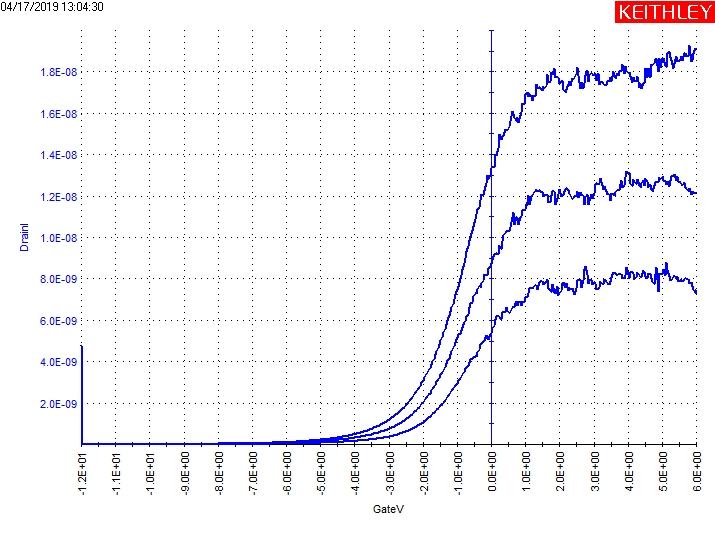

The data file committed next to this chart (first rows):
GateI(1), GateV(1), DrainI(1), DrainV(1), GateI(2), GateV(2), DrainI(2), DrainV(2), GateI(3), GateV(3), DrainI(3), DrainV(3)
-16.8267E-12, -12.0000E+0, 2.0387E-12, 30.0000E-3, -9.6669E-9, -12.0000E+0, 4.7671E-9, 50.0000E-3, -164.8637E-12, -12.0000E+0, 3.4039E-12, 70.0000E-3
-1.6866E-12, -11.9600E+0, 1.9680E-12, 30.0000E-3, -93.7892E-12, -11.9600E+0, 2.6992E-12, 50.0000E-3, -27.3408E-12, -11.9600E+0, 3.3561E-12, 70.0000E-3
-68.1350E-12, -11.9200E+0, 1.9140E-12, 30.0000E-3, 1.6777E-12, -11.9200E+0, 2.6289E-12, 50.0000E-3, -43.3220E-12, -11.9200E+0, 3.3366E-12, 70.0000E-3
-8.4157E-12, -11.8800E+0, 1.8836E-12, 30.0000E-3, 79.0607E-12, -11.8800E+0, 2.5907E-12, 50.0000E-3, -29.4435E-12, -11.8800E+0, 3.3300E-12, 70.0000E-3
15.9767E-12, -11.8400E+0, 1.8266E-12, 30.0000E-3, 1.2572E-12, -11.8400E+0, 2.5643E-12, 50.0000E-3, 52.1449E-12, -11.8400E+0, 3.3262E-12, 70.0000E-3
-2.1072E-12, -11.8000E+0, 1.8068E-12, 30.0000E-3, 2.9394E-12, -11.8000E+0, 2.5452E-12, 50.0000E-3, -2.1072E-12, -11.8000E+0, 3.3342E-12, 70.0000E-3
9.6684E-12, -11.7600E+0, 1.7800E-12, 30.0000E-3, -18.0884E-12, -11.7600E+0, 2.5242E-12, 50.0000E-3, 2.9394E-12, -11.7600E+0, 3.3398E-12, 70.0000E-3
35.7429E-12, -11.7200E+0, 1.7615E-12, 30.0000E-3, 44.1542E-12, -11.7200E+0, 2.5192E-12, 50.0000E-3, 4.6216E-12, -11.7200E+0, 3.3611E-12, 70.0000E-3
15.9767E-12, -11.6800E+0, 1.7423E-12, 30.0000E-3, 6.7246E-12, -11.6800E+0, 2.5106E-12, 50.0000E-3, 43.3131E-12, -11.6800E+0, 3.3833E-12, 70.0000E-3
135.4157E-12, -11.6400E+0, 1.7323E-12, 30.0000E-3, 33.2198E-12, -11.6400E+0, 2.5117E-12, 50.0000E-3, 69.3880E-12, -11.6400E+0, 3.4065E-12, 70.0000E-3
-9.2565E-12, -11.6000E+0, 1.7165E-12, 30.0000E-3, 82.0046E-12, -11.6000E+0, 2.5208E-12, 50.0000E-3, 83.6870E-12, -11.6000E+0, 3.4383E-12, 70.0000E-3
5.8832E-12, -11.5600E+0, 1.7019E-12, 30.0000E-3, 77.3785E-12, -11.5600E+0, 2.5224E-12, 50.0000E-3, 174.9483E-12, -11.5600E+0, 3.4737E-12, 70.0000E-3
32.3787E-12, -11.5200E+0, 1.6961E-12, 30.0000E-3, 50.4627E-12, -11.5200E+0, 2.5349E-12, 50.0000E-3, 90.8364E-12, -11.5200E+0, 3.5108E-12, 70.0000E-3
8.4066E-12, -11.4800E+0, 1.6899E-12, 30.0000E-3, 3.7807E-12, -11.4800E+0, 2.5484E-12, 50.0000E-3, 87.4720E-12, -11.4800E+0, 3.5484E-12, 70.0000E-3
48.3599E-12, -11.4400E+0, 1.6869E-12, 30.0000E-3, 68.1263E-12, -11.4400E+0, 2.5658E-12, 50.0000E-3, 78.6402E-12, -11.4400E+0, 3.5899E-12, 70.0000E-3
36.1637E-12, -11.4000E+0, 1.6860E-12, 30.0000E-3, 98.8269E-12, -11.4000E+0, 2.5870E-12, 50.0000E-3, 56.3504E-12, -11.4000E+0, 3.6311E-12, 70.0000E-3
69.8083E-12, -11.3600E+0, 1.6842E-12, 30.0000E-3, 44.5747E-12, -11.3600E+0, 2.6121E-12, 50.0000E-3, 103.0327E-12, -11.3600E+0, 3.6758E-12, 70.0000E-3
145.5092E-12, -11.3200E+0, 1.6910E-12, 30.0000E-3, 92.5186E-12, -11.3200E+0, 2.6288E-12, 50.0000E-3, 140.0418E-12, -11.3200E+0, 3.7363E-12, 70.0000E-3
85.3692E-12, -11.2800E+0, 1.6958E-12, 30.0000E-3, 92.5186E-12, -11.2800E+0, 2.6639E-12, 50.0000E-3, 68.9672E-12, -11.2800E+0, 3.7869E-12, 70.0000E-3
116.4906E-12, -11.2400E+0, 1.6989E-12, 30.0000E-3, 64.3412E-12, -11.2400E+0, 2.6952E-12, 50.0000E-3, 75.6961E-12, -11.2400E+0, 3.8475E-12, 70.0000E-3
15.9767E-12, -11.2000E+0, 1.7069E-12, 30.0000E-3, 110.6026E-12, -11.2000E+0, 2.7300E-12, 50.0000E-3, 54.6682E-12, -11.2000E+0, 3.9093E-12, 70.0000E-3
10.9301E-12, -11.1600E+0, 1.7116E-12, 30.0000E-3, 160.2287E-12, -11.1600E+0, 2.7635E-12, 50.0000E-3, 51.3038E-12, -11.1600E+0, 3.9706E-12, 70.0000E-3
31.5374E-12, -11.1200E+0, 1.7278E-12, 30.0000E-3, 144.6681E-12, -11.1200E+0, 2.8038E-12, 50.0000E-3, 131.2102E-12, -11.1200E+0, 4.0336E-12, 70.0000E-3
132.4718E-12, -11.0800E+0, 1.7417E-12, 30.0000E-3, 190.0884E-12, -11.0800E+0, 2.8452E-12, 50.0000E-3, 118.1728E-12, -11.0800E+0, 4.1033E-12, 70.0000E-3
47.9394E-12, -11.0400E+0, 1.7547E-12, 30.0000E-3, 119.0139E-12, -11.0400E+0, 2.8871E-12, 50.0000E-3, 135.4157E-12, -11.0400E+0, 4.1811E-12, 70.0000E-3
89.9951E-12, -11.0000E+0, 1.7667E-12, 30.0000E-3, 198.4994E-12, -11.0000E+0, 2.9340E-12, 50.0000E-3, 178.3127E-12, -11.0000E+0, 4.2481E-12, 70.0000E-3
55.9299E-12, -10.9600E+0, 1.7902E-12, 30.0000E-3, 103.8738E-12, -10.9600E+0, 2.9833E-12, 50.0000E-3, 201.0230E-12, -10.9600E+0, 4.3225E-12, 70.0000E-3
97.1447E-12, -10.9200E+0, 1.8050E-12, 30.0000E-3, 113.5467E-12, -10.9200E+0, 3.0363E-12, 50.0000E-3, 115.6493E-12, -10.9200E+0, 4.4061E-12, 70.0000E-3
118.1728E-12, -10.8800E+0, 1.8272E-12, 30.0000E-3, 65.6028E-12, -10.8800E+0, 3.0839E-12, 50.0000E-3, 145.9297E-12, -10.8800E+0, 4.4847E-12, 70.0000E-3
90.8364E-12, -10.8400E+0, 1.8431E-12, 30.0000E-3, 127.4250E-12, -10.8400E+0, 3.1352E-12, 50.0000E-3, 146.3503E-12, -10.8400E+0, 4.5691E-12, 70.0000E-3
92.9392E-12, -10.8000E+0, 1.8592E-12, 30.0000E-3, 199.3408E-12, -10.8000E+0, 3.1952E-12, 50.0000E-3, 221.6303E-12, -10.8000E+0, 4.6544E-12, 70.0000E-3
128.6866E-12, -10.7600E+0, 1.8917E-12, 30.0000E-3, 134.5746E-12, -10.7600E+0, 3.2576E-12, 50.0000E-3, 147.1914E-12, -10.7600E+0, 4.7425E-12, 70.0000E-3
128.6866E-12, -10.7200E+0, 1.9168E-12, 30.0000E-3, 88.3131E-12, -10.7200E+0, 3.3190E-12, 50.0000E-3, 143.4064E-12, -10.7200E+0, 4.8379E-12, 70.0000E-3
68.5467E-12, -10.6800E+0, 1.9380E-12, 30.0000E-3, 175.7894E-12, -10.6800E+0, 3.3804E-12, 50.0000E-3, 151.3969E-12, -10.6800E+0, 4.9263E-12, 70.0000E-3
171.5836E-12, -10.6400E+0, 1.9662E-12, 30.0000E-3, 181.2566E-12, -10.6400E+0, 3.4473E-12, 50.0000E-3, 120.2756E-12, -10.6400E+0, 5.0257E-12, 70.0000E-3
101.3503E-12, -10.6000E+0, 1.9970E-12, 30.0000E-3, 188.8267E-12, -10.6000E+0, 3.5125E-12, 50.0000E-3, 156.8643E-12, -10.6000E+0, 5.1272E-12, 70.0000E-3
128.6866E-12, -10.5600E+0, 2.0259E-12, 30.0000E-3, 172.4250E-12, -10.5600E+0, 3.5827E-12, 50.0000E-3, 195.5556E-12, -10.5600E+0, 5.2325E-12, 70.0000E-3
42.8925E-12, -10.5200E+0, 2.0569E-12, 30.0000E-3, 139.6214E-12, -10.5200E+0, 3.6592E-12, 50.0000E-3, 153.9204E-12, -10.5200E+0, 5.3335E-12, 70.0000E-3
144.2473E-12, -10.4800E+0, 2.0879E-12, 30.0000E-3, 67.7056E-12, -10.4800E+0, 3.7355E-12, 50.0000E-3, 186.3034E-12, -10.4800E+0, 5.4438E-12, 70.0000E-3
154.7615E-12, -10.4400E+0, 2.1302E-12, 30.0000E-3, 144.2473E-12, -10.4400E+0, 3.8157E-12, 50.0000E-3, 176.2099E-12, -10.4400E+0, 5.5591E-12, 70.0000E-3
108.4999E-12, -10.4000E+0, 2.1594E-12, 30.0000E-3, 205.6491E-12, -10.4000E+0, 3.8901E-12, 50.0000E-3, 167.3781E-12, -10.4000E+0, 5.6707E-12, 70.0000E-3
81.5840E-12, -10.3600E+0, 2.1994E-12, 30.0000E-3, 290.6022E-12, -10.3600E+0, 3.9778E-12, 50.0000E-3, 252.3313E-12, -10.3600E+0, 5.7981E-12, 70.0000E-3
24.8086E-12, -10.3200E+0, 2.2420E-12, 30.0000E-3, 164.0137E-12, -10.3200E+0, 4.0620E-12, 50.0000E-3, 271.6769E-12, -10.3200E+0, 5.9210E-12, 70.0000E-3
117.7523E-12, -10.2800E+0, 2.2806E-12, 30.0000E-3, 139.2007E-12, -10.2800E+0, 4.1524E-12, 50.0000E-3, 233.4060E-12, -10.2800E+0, 6.0417E-12, 70.0000E-3
34.0607E-12, -10.2400E+0, 2.3207E-12, 30.0000E-3, 161.0698E-12, -10.2400E+0, 4.2439E-12, 50.0000E-3, 236.3501E-12, -10.2400E+0, 6.1773E-12, 70.0000E-3
116.4906E-12, -10.2000E+0, 2.3622E-12, 30.0000E-3, 206.0696E-12, -10.2000E+0, 4.3404E-12, 50.0000E-3, 262.8451E-12, -10.2000E+0, 6.3140E-12, 70.0000E-3
68.1263E-12, -10.1600E+0, 2.4072E-12, 30.0000E-3, 208.5929E-12, -10.1600E+0, 4.4305E-12, 50.0000E-3, 267.4714E-12, -10.1600E+0, 6.4542E-12, 70.0000E-3
147.1914E-12, -10.1200E+0, 2.4571E-12, 30.0000E-3, 139.2007E-12, -10.1200E+0, 4.5292E-12, 50.0000E-3, 208.1726E-12, -10.1200E+0, 6.5935E-12, 70.0000E-3
167.7989E-12, -10.0800E+0, 2.5037E-12, 30.0000E-3, 230.4621E-12, -10.0800E+0, 4.6300E-12, 50.0000E-3, 232.5651E-12, -10.0800E+0, 6.7375E-12, 70.0000E-3
143.4064E-12, -10.0400E+0, 2.5485E-12, 30.0000E-3, 176.2099E-12, -10.0400E+0, 4.7412E-12, 50.0000E-3, 185.8829E-12, -10.0400E+0, 6.8964E-12, 70.0000E-3
195.9761E-12, -10.0000E+0, 2.6001E-12, 30.0000E-3, 127.4250E-12, -10.0000E+0, 4.8517E-12, 50.0000E-3, 237.1909E-12, -10.0000E+0, 7.0512E-12, 70.0000E-3
132.4718E-12, -9.9600E+0, 2.6529E-12, 30.0000E-3, 144.2473E-12, -9.9600E+0, 4.9649E-12, 50.0000E-3, 243.9200E-12, -9.9600E+0, 7.2128E-12, 70.0000E-3
173.2661E-12, -9.9200E+0, 2.7096E-12, 30.0000E-3, 142.9856E-12, -9.9200E+0, 5.0789E-12, 50.0000E-3, 174.5277E-12, -9.9200E+0, 7.3758E-12, 70.0000E-3
208.1726E-12, -9.8800E+0, 2.7673E-12, 30.0000E-3, 172.4250E-12, -9.8800E+0, 5.1924E-12, 50.0000E-3, 254.4340E-12, -9.8800E+0, 7.5521E-12, 70.0000E-3
258.2190E-12, -9.8400E+0, 2.8216E-12, 30.0000E-3, 207.3313E-12, -9.8400E+0, 5.3143E-12, 50.0000E-3, 252.7516E-12, -9.8400E+0, 7.7237E-12, 70.0000E-3
145.9297E-12, -9.8000E+0, 2.8796E-12, 30.0000E-3, 185.4623E-12, -9.8000E+0, 5.4413E-12, 50.0000E-3, 235.5087E-12, -9.8000E+0, 7.9074E-12, 70.0000E-3
148.4530E-12, -9.7600E+0, 2.9450E-12, 30.0000E-3, 246.4433E-12, -9.7600E+0, 5.5718E-12, 50.0000E-3, 193.8736E-12, -9.7600E+0, 8.0674E-12, 70.0000E-3
115.6493E-12, -9.7200E+0, 2.9986E-12, 30.0000E-3, 180.8362E-12, -9.7200E+0, 5.7009E-12, 50.0000E-3, 207.7518E-12, -9.7200E+0, 8.2613E-12, 70.0000E-3
177.8921E-12, -9.6800E+0, 3.0614E-12, 30.0000E-3, 162.7520E-12, -9.6800E+0, 5.8364E-12, 50.0000E-3, 279.2471E-12, -9.6800E+0, 8.4602E-12, 70.0000E-3
113.1260E-12, -9.6400E+0, 3.1302E-12, 30.0000E-3, 205.6491E-12, -9.6400E+0, 5.9764E-12, 50.0000E-3, 244.7611E-12, -9.6400E+0, 8.6618E-12, 70.0000E-3
... 391 more rows
